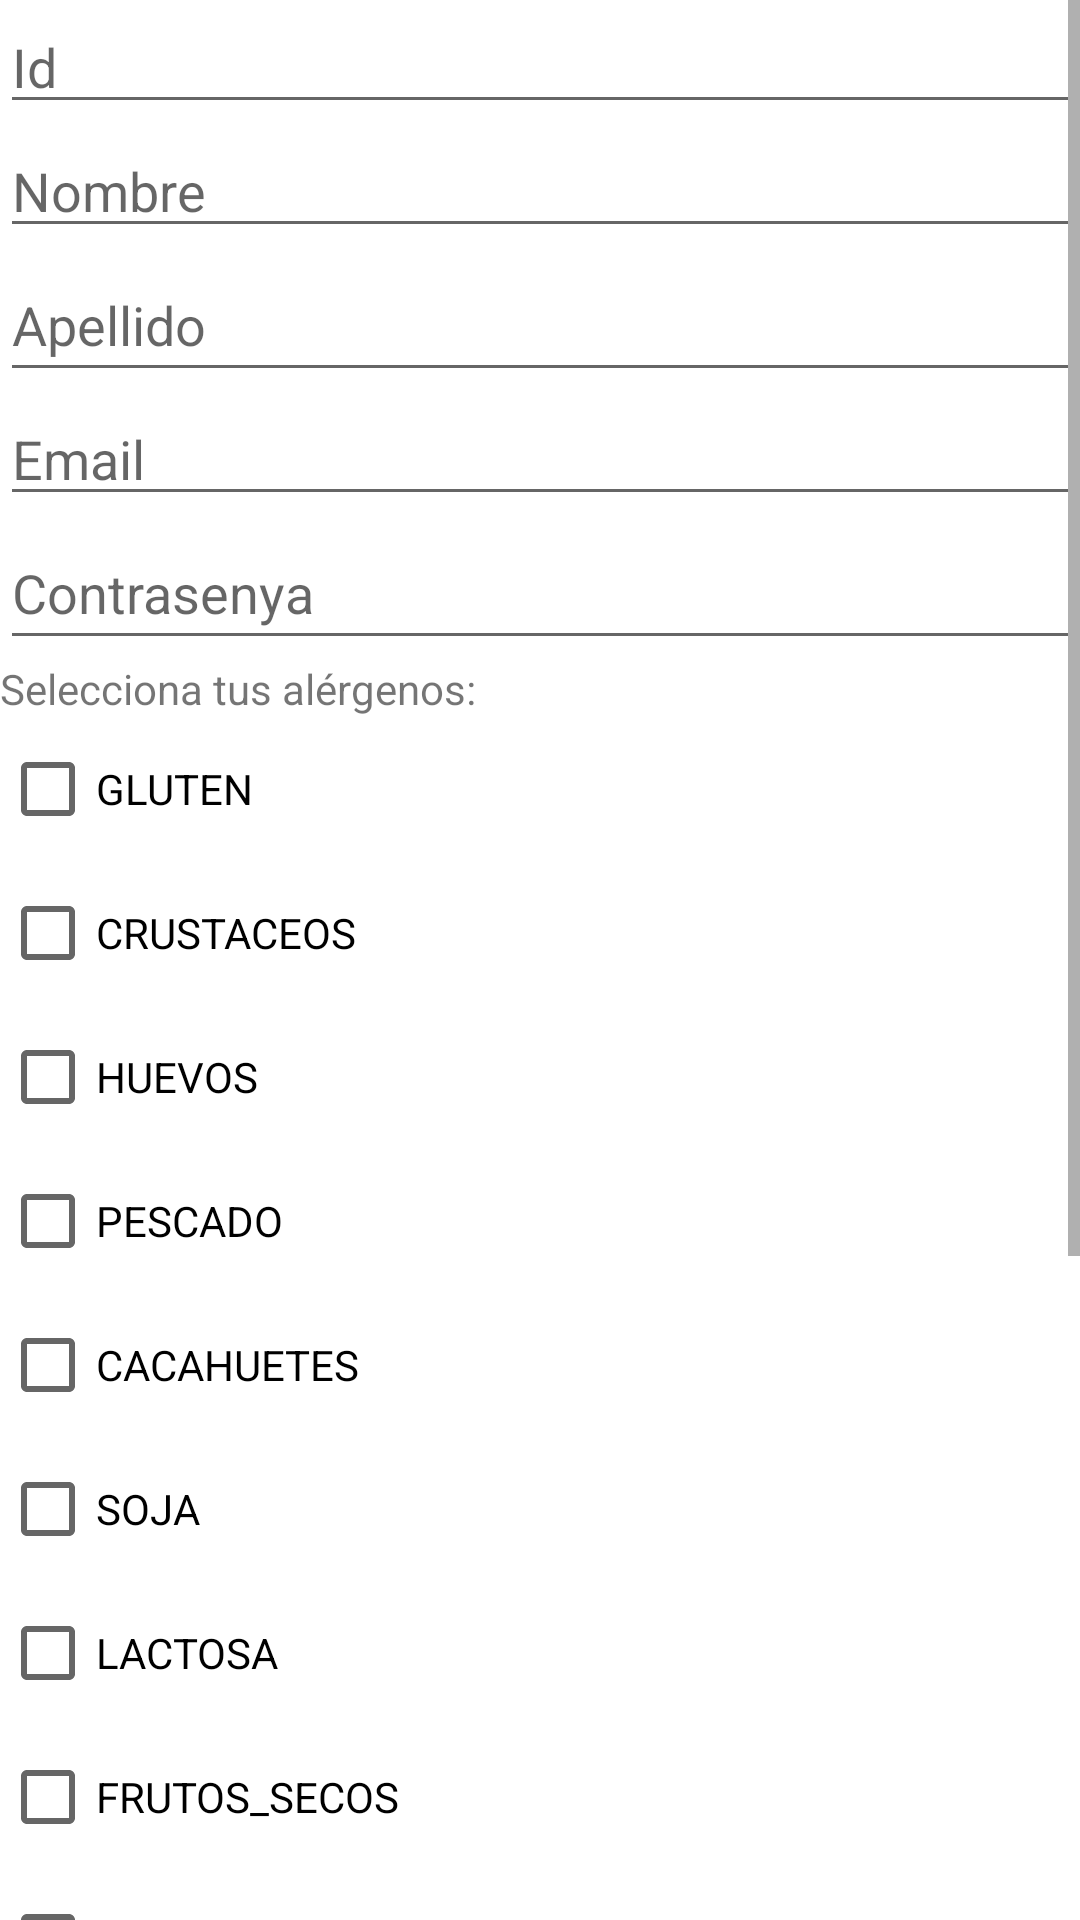

Android layout source for this screen:
<!-- AndroidManifest.xml: application theme Theme.EatHappy -->
<!-- res/layout/activity_registar_usuario.xml -->
<?xml version="1.0" encoding="utf-8"?>
<ScrollView
    xmlns:android="http://schemas.android.com/apk/res/android"
    xmlns:app="http://schemas.android.com/apk/res-auto"
    xmlns:tools="http://schemas.android.com/tools"
    android:layout_width="match_parent"
    android:layout_height="match_parent"
    android:layout_margin="25dp">

    <LinearLayout
        android:layout_width="match_parent"
        android:layout_height="wrap_content"
        android:orientation="vertical"
        tools:context=".RegistarUsuarioActivity">

        
        <EditText
            android:id="@+id/editTextId"
            android:layout_width="match_parent"
            android:layout_height="wrap_content"
            android:hint="Id"/>

        <EditText
            android:id="@+id/editTextNombre"
            android:layout_width="match_parent"
            android:layout_height="wrap_content"
            android:hint="Nombre"/>

        <EditText
            android:id="@+id/editTextApellido"
            android:layout_width="match_parent"
            android:layout_height="wrap_content"
            android:hint="Apellido"
            android:minHeight="48dp" />

        <EditText
            android:id="@+id/editTextEmail"
            android:layout_width="match_parent"
            android:layout_height="wrap_content"
            android:hint="Email"/>

        <EditText
            android:id="@+id/editTextContrasenya"
            android:layout_width="match_parent"
            android:layout_height="wrap_content"
            android:hint="Contrasenya"
            android:minHeight="48dp" />

        
        <LinearLayout
            android:layout_width="match_parent"
            android:layout_height="wrap_content"
            android:orientation="vertical">

            <TextView
                android:id="@+id/alergenos"
                android:layout_width="match_parent"
                android:layout_height="match_parent"
                android:text="Selecciona tus alérgenos:" />

            <Space
                android:layout_width="match_parent"
                android:layout_height="match_parent"/>

            

            <CheckBox
                android:id="@+id/checkBoxAlergeno1"
                android:layout_width="wrap_content"
                android:layout_height="wrap_content"
                android:text="GLUTEN"/>

            <CheckBox
                android:id="@+id/checkBoxAlergeno2"
                android:layout_width="wrap_content"
                android:layout_height="wrap_content"
                android:text="CRUSTACEOS"/>

            <CheckBox
                android:id="@+id/checkBoxAlergeno3"
                android:layout_width="wrap_content"
                android:layout_height="wrap_content"
                android:text="HUEVOS"/>

            <CheckBox
                android:id="@+id/checkBoxAlergeno4"
                android:layout_width="wrap_content"
                android:layout_height="wrap_content"
                android:text="PESCADO"/>

            <CheckBox
                android:id="@+id/checkBoxAlergeno5"
                android:layout_width="wrap_content"
                android:layout_height="wrap_content"
                android:text="CACAHUETES"/>

            <CheckBox
                android:id="@+id/checkBoxAlergeno6"
                android:layout_width="wrap_content"
                android:layout_height="wrap_content"
                android:text="SOJA"/>

            <CheckBox
                android:id="@+id/checkBoxAlergeno7"
                android:layout_width="wrap_content"
                android:layout_height="wrap_content"
                android:text="LACTOSA"/>

            <CheckBox
                android:id="@+id/checkBoxAlergeno8"
                android:layout_width="wrap_content"
                android:layout_height="wrap_content"
                android:text="FRUTOS_SECOS"/>

            <CheckBox
                android:id="@+id/checkBoxAlergeno9"
                android:layout_width="wrap_content"
                android:layout_height="wrap_content"
                android:text="APIO"/>

            <CheckBox
                android:id="@+id/checkBoxAlergeno10"
                android:layout_width="wrap_content"
                android:layout_height="wrap_content"
                android:text="MOSTAZA"/>

            <CheckBox
                android:id="@+id/checkBoxAlergeno11"
                android:layout_width="wrap_content"
                android:layout_height="wrap_content"
                android:text="SESAMO"/>

            <CheckBox
                android:id="@+id/checkBoxAlergeno12"
                android:layout_width="wrap_content"
                android:layout_height="wrap_content"
                android:text="MOLUSCOS"/>

            <CheckBox
                android:id="@+id/checkBoxAlergeno13"
                android:layout_width="wrap_content"
                android:layout_height="wrap_content"
                android:text="FRUCTOSA"/>

            <CheckBox
                android:id="@+id/checkBoxAlergeno14"
                android:layout_width="wrap_content"
                android:layout_height="wrap_content"
                android:text="SULFITOS"/>

        </LinearLayout>
        <TextView
            android:id="@+id/succes"
            android:layout_width="match_parent"
            android:layout_height="match_parent"
            />

        
        <Button
            android:id="@+id/buttonRegistrar"
            android:layout_width="match_parent"
            android:layout_height="wrap_content"
            android:text="Registrar"/>

    </LinearLayout>
</ScrollView>
<!-- resources referenced by this layout -->
<resources>
  <style name="Theme.EatHappy" parent="Theme.MaterialComponents.DayNight.DarkActionBar">
          
          <item name="colorPrimary">@color/purple_500</item>
          <item name="colorPrimaryVariant">@color/purple_700</item>
          <item name="colorOnPrimary">@color/white</item>
          
          <item name="colorSecondary">@color/teal_200</item>
          <item name="colorSecondaryVariant">@color/teal_700</item>
          <item name="colorOnSecondary">@color/black</item>
          
          <item name="android:statusBarColor">?attr/colorPrimaryVariant</item>
          
      </style>
  <!-- not gathered from this repository: default colours our renderer supplied (Android Studio template values) -->
  <color name="purple_500">#FF6200EE</color>
  <color name="purple_700">#FF3700B3</color>
  <color name="teal_200">#FF03DAC5</color>
  <color name="teal_700">#FF018786</color>
  <color name="black">#FF000000</color>
  <color name="white">#FFFFFFFF</color>
</resources>
